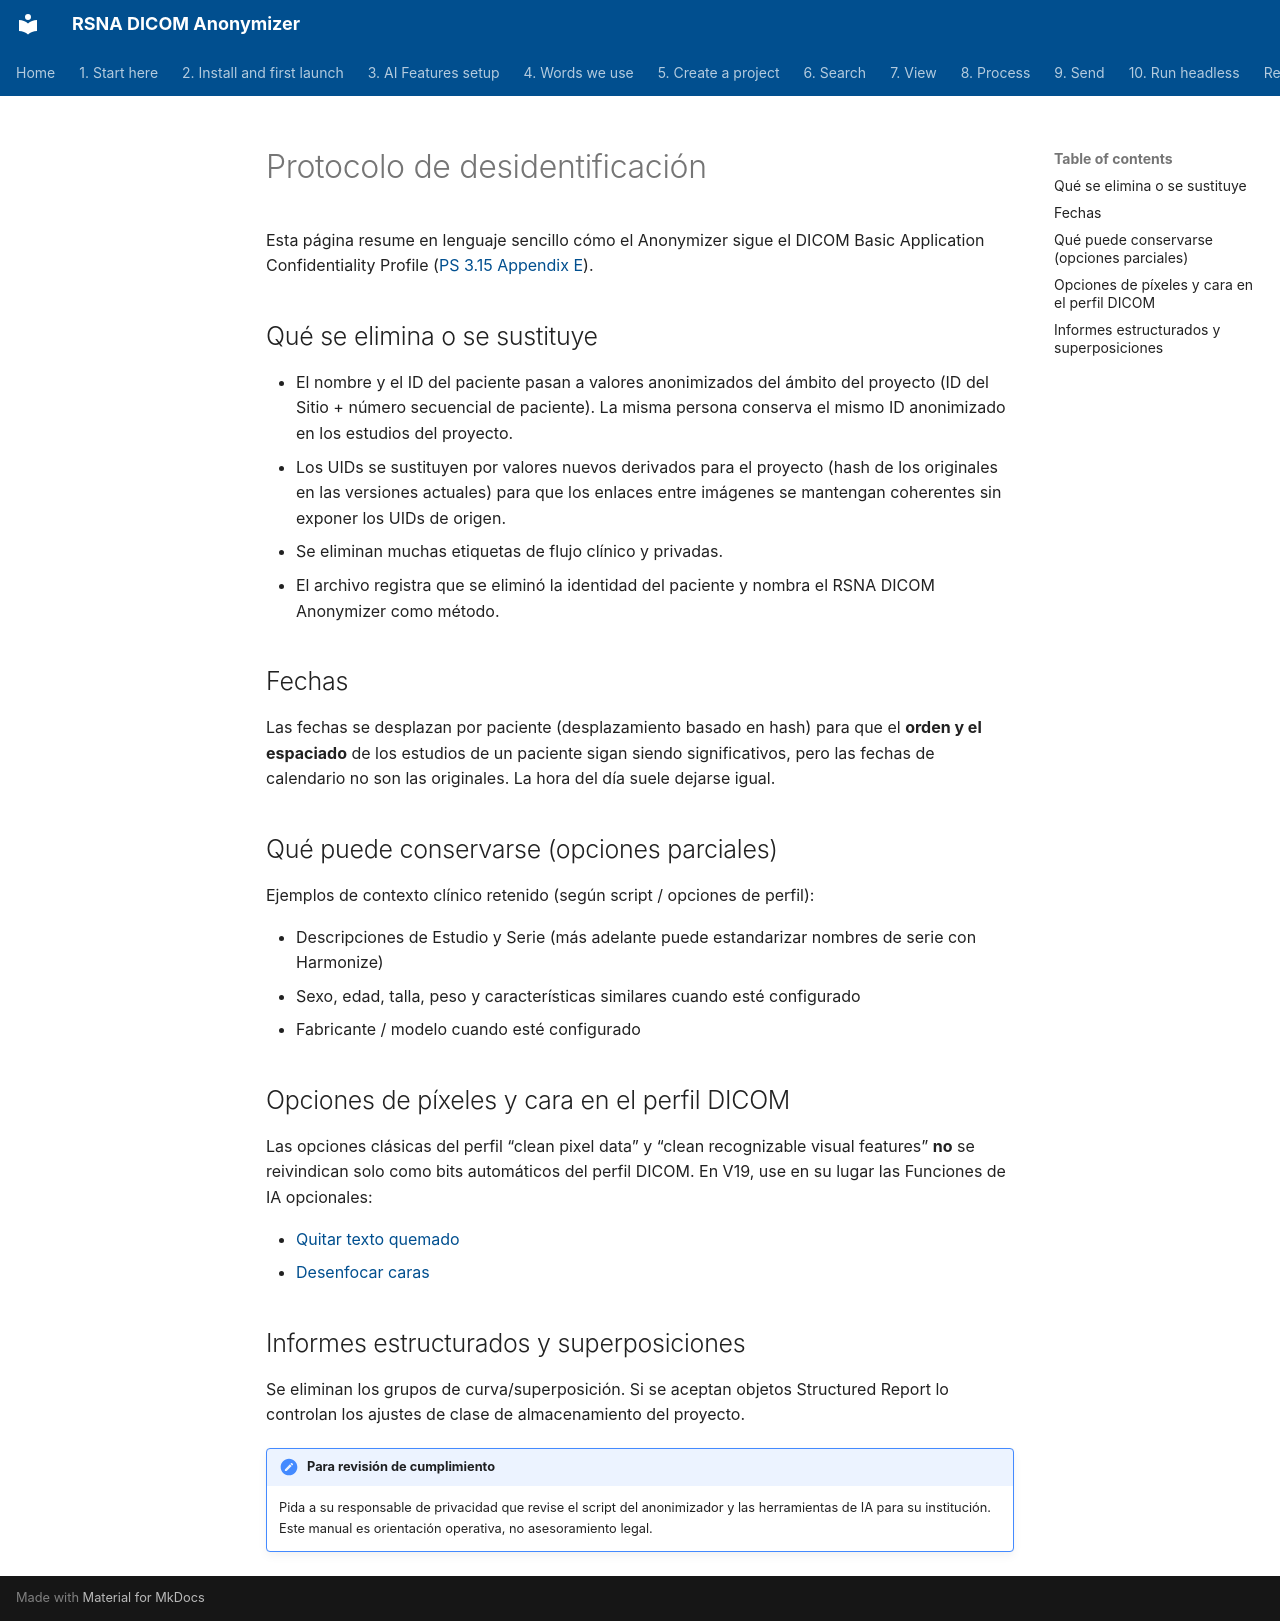

repository: RSNA/anonymizer · page: es/deidentification-protocol/index.html · generator: mkdocs

# Protocolo de desidentificación

Esta página resume en lenguaje sencillo cómo el Anonymizer sigue el DICOM Basic Application Confidentiality Profile ([PS 3.15 Appendix E](https://dicom.nema.org/medical/dicom/2023b/output/chtml/part15/chapter_E.html)).

## Qué se elimina o se sustituye

- El nombre y el ID del paciente pasan a valores anonimizados del ámbito del proyecto (ID del Sitio + número secuencial de paciente). La misma persona conserva el mismo ID anonimizado en los estudios del proyecto.
- Los UIDs se sustituyen por valores nuevos derivados para el proyecto (hash de los originales en las versiones actuales) para que los enlaces entre imágenes se mantengan coherentes sin exponer los UIDs de origen.
- Se eliminan muchas etiquetas de flujo clínico y privadas.
- El archivo registra que se eliminó la identidad del paciente y nombra el RSNA DICOM Anonymizer como método.

## Fechas

Las fechas se desplazan por paciente (desplazamiento basado en hash) para que el **orden y el espaciado** de los estudios de un paciente sigan siendo significativos, pero las fechas de calendario no son las originales. La hora del día suele dejarse igual.

## Qué puede conservarse (opciones parciales)

Ejemplos de contexto clínico retenido (según script / opciones de perfil):

- Descripciones de Estudio y Serie (más adelante puede estandarizar nombres de serie con Harmonize)
- Sexo, edad, talla, peso y características similares cuando esté configurado
- Fabricante / modelo cuando esté configurado

## Opciones de píxeles y cara en el perfil DICOM

Las opciones clásicas del perfil “clean pixel data” y “clean recognizable visual features” **no** se reivindican solo como bits automáticos del perfil DICOM. En V19, use en su lugar las Funciones de IA opcionales:

- [Quitar texto quemado](08-process/02-remove-burned-in-text)
- [Desenfocar caras](08-process/04-blur-faces)

## Informes estructurados y superposiciones

Se eliminan los grupos de curva/superposición. Si se aceptan objetos Structured Report lo controlan los ajustes de clase de almacenamiento del proyecto.

!!! note "Para revisión de cumplimiento"
    Pida a su responsable de privacidad que revise el script del anonimizador y las herramientas de IA para su institución. Este manual es orientación operativa, no asesoramiento legal.
